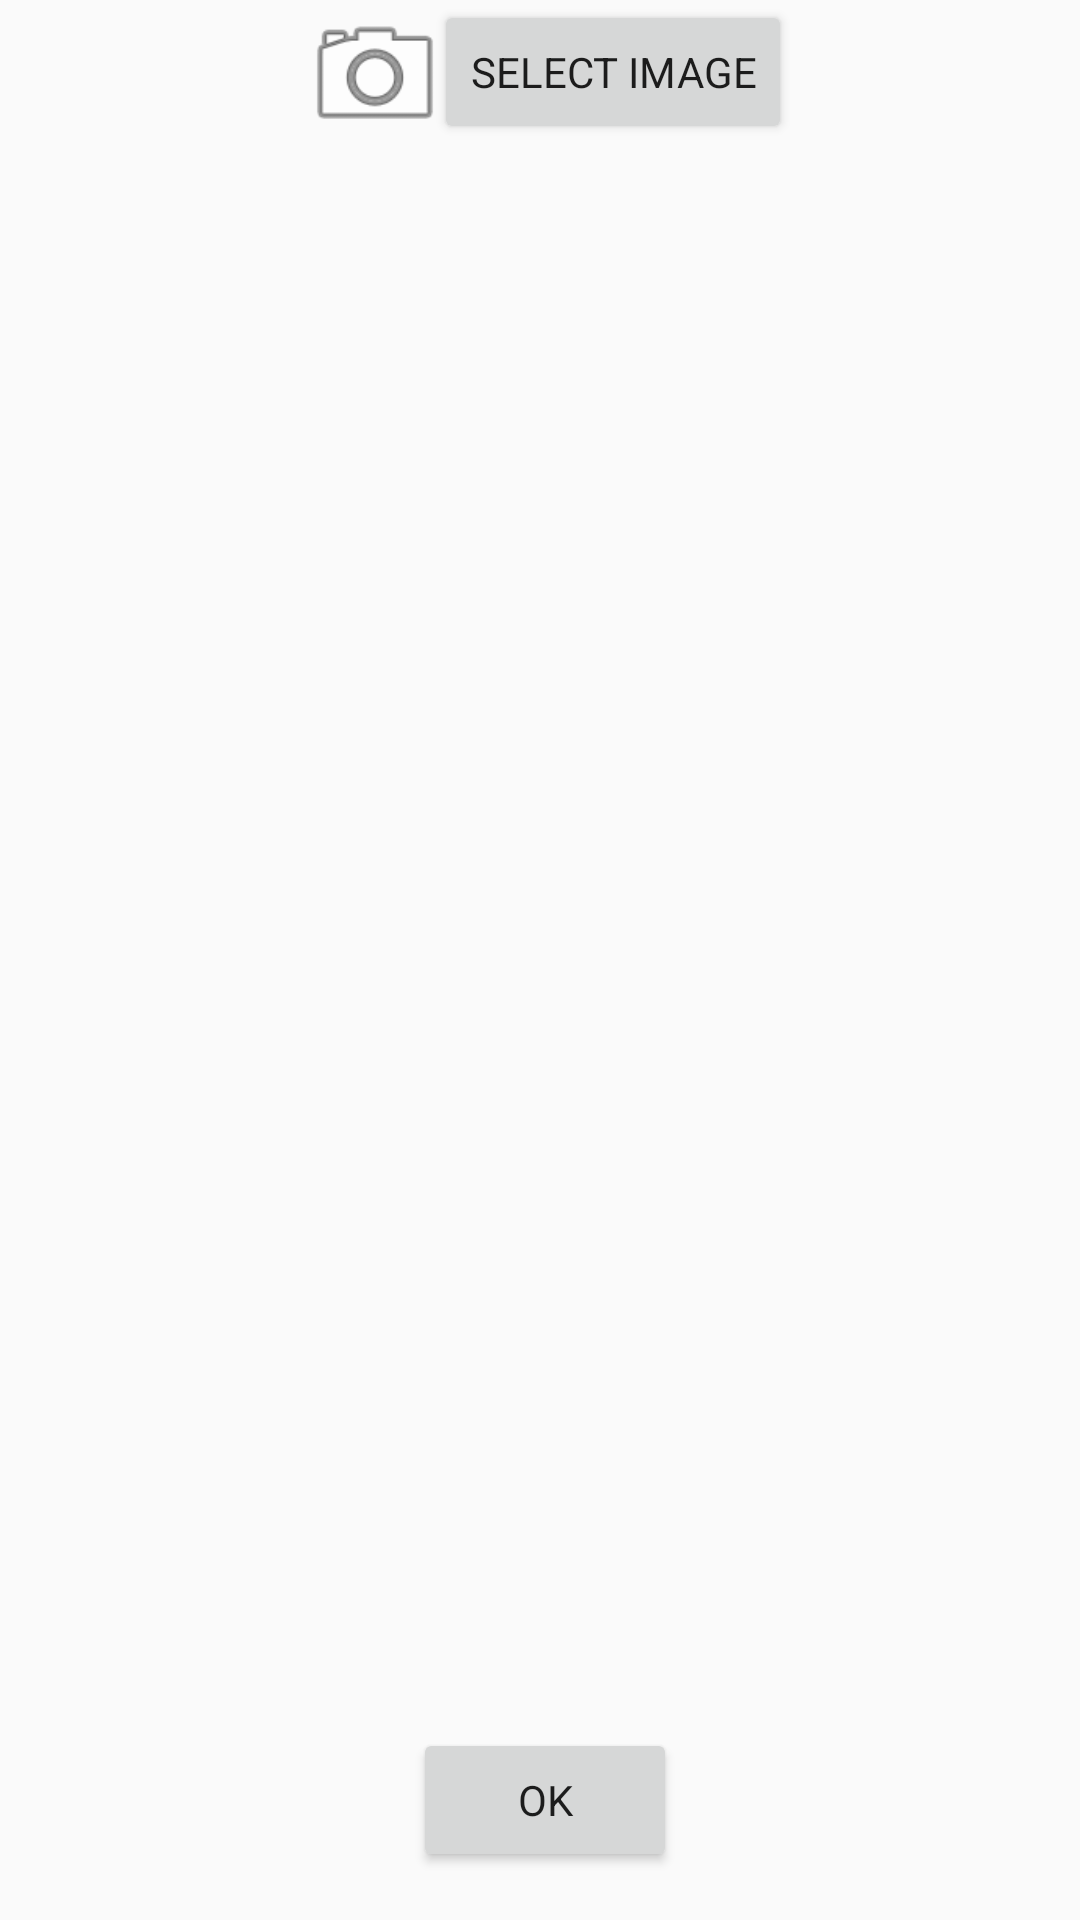

Reconstruct the res/layout file that produces this screen, plus the resources it refers to.
<!-- AndroidManifest.xml: application theme AppTheme -->
<!-- res/layout/damagecar.xml -->
<?xml version="1.0" encoding="utf-8"?>
<androidx.constraintlayout.widget.ConstraintLayout xmlns:app="http://schemas.android.com/apk/res-auto"
    xmlns:tools="http://schemas.android.com/tools"
    android:layout_width="match_parent"
    android:layout_height="match_parent"
    xmlns:android="http://schemas.android.com/apk/res/android">

    <ImageView
        android:id="@+id/image"
        android:layout_width="wrap_content"
        android:layout_height="0dp"
        android:layout_marginTop="10dp"
        app:layout_constraintBottom_toTopOf="@+id/picker"
        app:layout_constraintEnd_toEndOf="parent"
        app:layout_constraintStart_toStartOf="parent"
        app:layout_constraintTop_toTopOf="parent" />

    <LinearLayout
        android:id="@+id/linearlayout"
        android:layout_width="match_parent"
        android:layout_height="wrap_content"
        app:layout_constraintBottom_toTopOf="@+id/picker"
        app:layout_constraintEnd_toEndOf="@+id/image"
        app:layout_constraintStart_toStartOf="@+id/image"
        app:layout_constraintTop_toBottomOf="@+id/image"
        android:orientation="vertical" />

    <Button
        android:id="@+id/picker"
        android:layout_width="wrap_content"
        android:layout_height="wrap_content"
        android:layout_marginEnd="96dp"
        android:layout_marginBottom="64dp"
        android:text="Select Image"
        app:layout_constraintBottom_toTopOf="@+id/button"
        app:layout_constraintEnd_toEndOf="parent" />

    <Button
        android:id="@+id/capture"
        android:layout_width="50dp"
        android:layout_height="50dp"
        android:layout_marginStart="100dp"
        android:background="@android:drawable/ic_menu_camera"
        app:layout_constraintBottom_toBottomOf="@+id/picker"
        app:layout_constraintStart_toStartOf="parent"
        app:layout_constraintTop_toTopOf="@+id/picker"
        app:layout_constraintVertical_bias="0.0" />

    <Button
        android:id="@+id/ok"
        android:layout_width="wrap_content"
        android:layout_height="wrap_content"
        android:layout_marginBottom="16dp"
        android:text="OK"
        app:layout_constraintBottom_toBottomOf="parent"
        app:layout_constraintEnd_toEndOf="@+id/picker"
        app:layout_constraintHorizontal_bias="0.495"
        app:layout_constraintStart_toStartOf="@+id/capture" />


</androidx.constraintlayout.widget.ConstraintLayout>
<!-- resources referenced by this layout -->
<resources>
  <style name="AppTheme" parent="Theme.AppCompat.Light.DarkActionBar">
          
          <item name="colorPrimary">@color/colorPrimary</item>
          <item name="colorPrimaryDark">@color/colorPrimaryDark</item>
          <item name="colorAccent">@color/colorAccent</item>
          <item name="fontFamily">@font/raleway</item>
      </style>
  <color name="colorPrimary">#eb4d4b</color>
  <color name="colorPrimaryDark">#eb4d4b</color>
  <color name="colorAccent">#74b9ff</color>
</resources>
